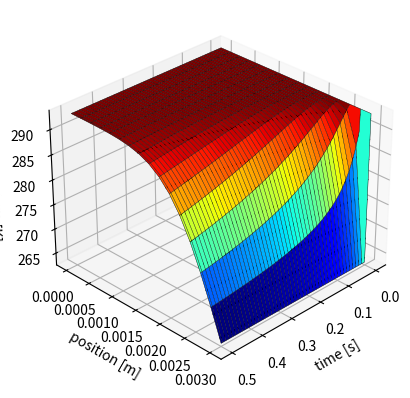

Python code for this plot:
"""
    @title  1次元定常熱伝導問題の数値解法（陰解法）
[redacted]
    @date   2023/10/22
"""


import matplotlib.pyplot as plt
import numpy as np
from scipy.interpolate import griddata


class Window:
    def __init__(self, **kwargs):
        self.density = kwargs["density"]
        self.c_p = kwargs["c_p"]
        self.conductivity = kwargs["conductivity"]
        self.alpha = self.conductivity / (self.density * self.c_p)

        self.temp_1 = kwargs["temp_1"]
        self.temp_2 = kwargs["temp_2"]

        self.thickness = kwargs["thickness"]


def simulation(window, **kwargs):
    DIV_X = kwargs["div_x"]
    t_end = kwargs["t_end"]

    dt = kwargs["dt"]
    dx = window.thickness / (DIV_X - 1)
    DIV_TIME = int(t_end / dt)

    # 繰り返し計算実行回数
    LOOP_CALC_NUM = 100

    # 初期条件
    time = 0.0
    temp = np.full(DIV_X + 1, window.temp_1)
    temp_new = np.zeros(DIV_X + 1)

    # 境界条件
    temp[0] = temp_new[0] = window.temp_1
    temp[DIV_X] = temp_new[DIV_X] = window.temp_2

    time_buf = []
    pos_buf = []
    temp_buf = []

    for i in range(0, DIV_X):
        time_buf.append(0)
        pos_buf.append(i * dx)
        temp_buf.append(temp[i])

    for j in range(1, DIV_TIME + 1):
        for k in range(1, LOOP_CALC_NUM):
            # 陰解法の離散化式
            for i in range(1, DIV_X - 1):
                temp_new[i] = temp[i] + window.alpha * dt / dx**2\
                    * (temp_new[i + 1] + temp_new[i - 1])
                temp_new[i] /= 1 + 2 * window.alpha * dt / dx**2

        for i in range(1, DIV_X - 1):
            temp[i] = temp_new[i]

        temp[0] = temp_new[0] = window.temp_1
        temp[DIV_X - 1] = temp_new[DIV_X - 1] = window.temp_2

        time = j * dt

        for i in range(0, DIV_X):
            time_buf.append(time)
            pos_buf.append(i * dx)
            temp_buf.append(temp[i])

    return time_buf, pos_buf, temp_buf


def plot_graph_3d(time, pos, temp):
    x, y = np.meshgrid(np.unique(time), np.unique(pos))
    z = griddata((time, pos), temp, (x, y))
    fig = plt.figure()
    ax = fig.add_subplot(projection="3d")

    ax.plot_surface(x, y, z, cmap="jet")
    ax.plot_wireframe(x, y, z, color="black", linewidth=0.3)
    ax.contour(x, y, z, colors="black")

    ax.set_xlabel('time [s]')
    ax.set_ylabel('position [m]')
    ax.set_zlabel("temperature [K]")

    ax.view_init(elev=30, azim=45)
    fig.savefig("aero_sim_5-3.png", dpi=300)
    plt.show()


if __name__ == "__main__":
    window_cond = {
        "density": 2200,        # ガラス密度 [kg/m^3]
        "c_p": 840,             # 比熱 [J/(kg K)]
        "conductivity": 1.1,    # 熱伝導率 [W/(m K)]
        "temp_1": 293.15,       # 境界温度 [K]
        "temp_2": 263.15,       # 境界温度 [K]
        "thickness": 3e-3       # ガラス厚さ [m]
    }

    analysis_cond = {
        "div_x": 16,            # 空間分割数
        "t_end": 0.5,           # 解析終了時間 [s]
        "dt": 1e-3              # 時間分解能 [s]
    }

    glass_window = Window(**window_cond)

    time, pos, temp = simulation(glass_window, **analysis_cond)
    plot_graph_3d(time, pos, temp)
